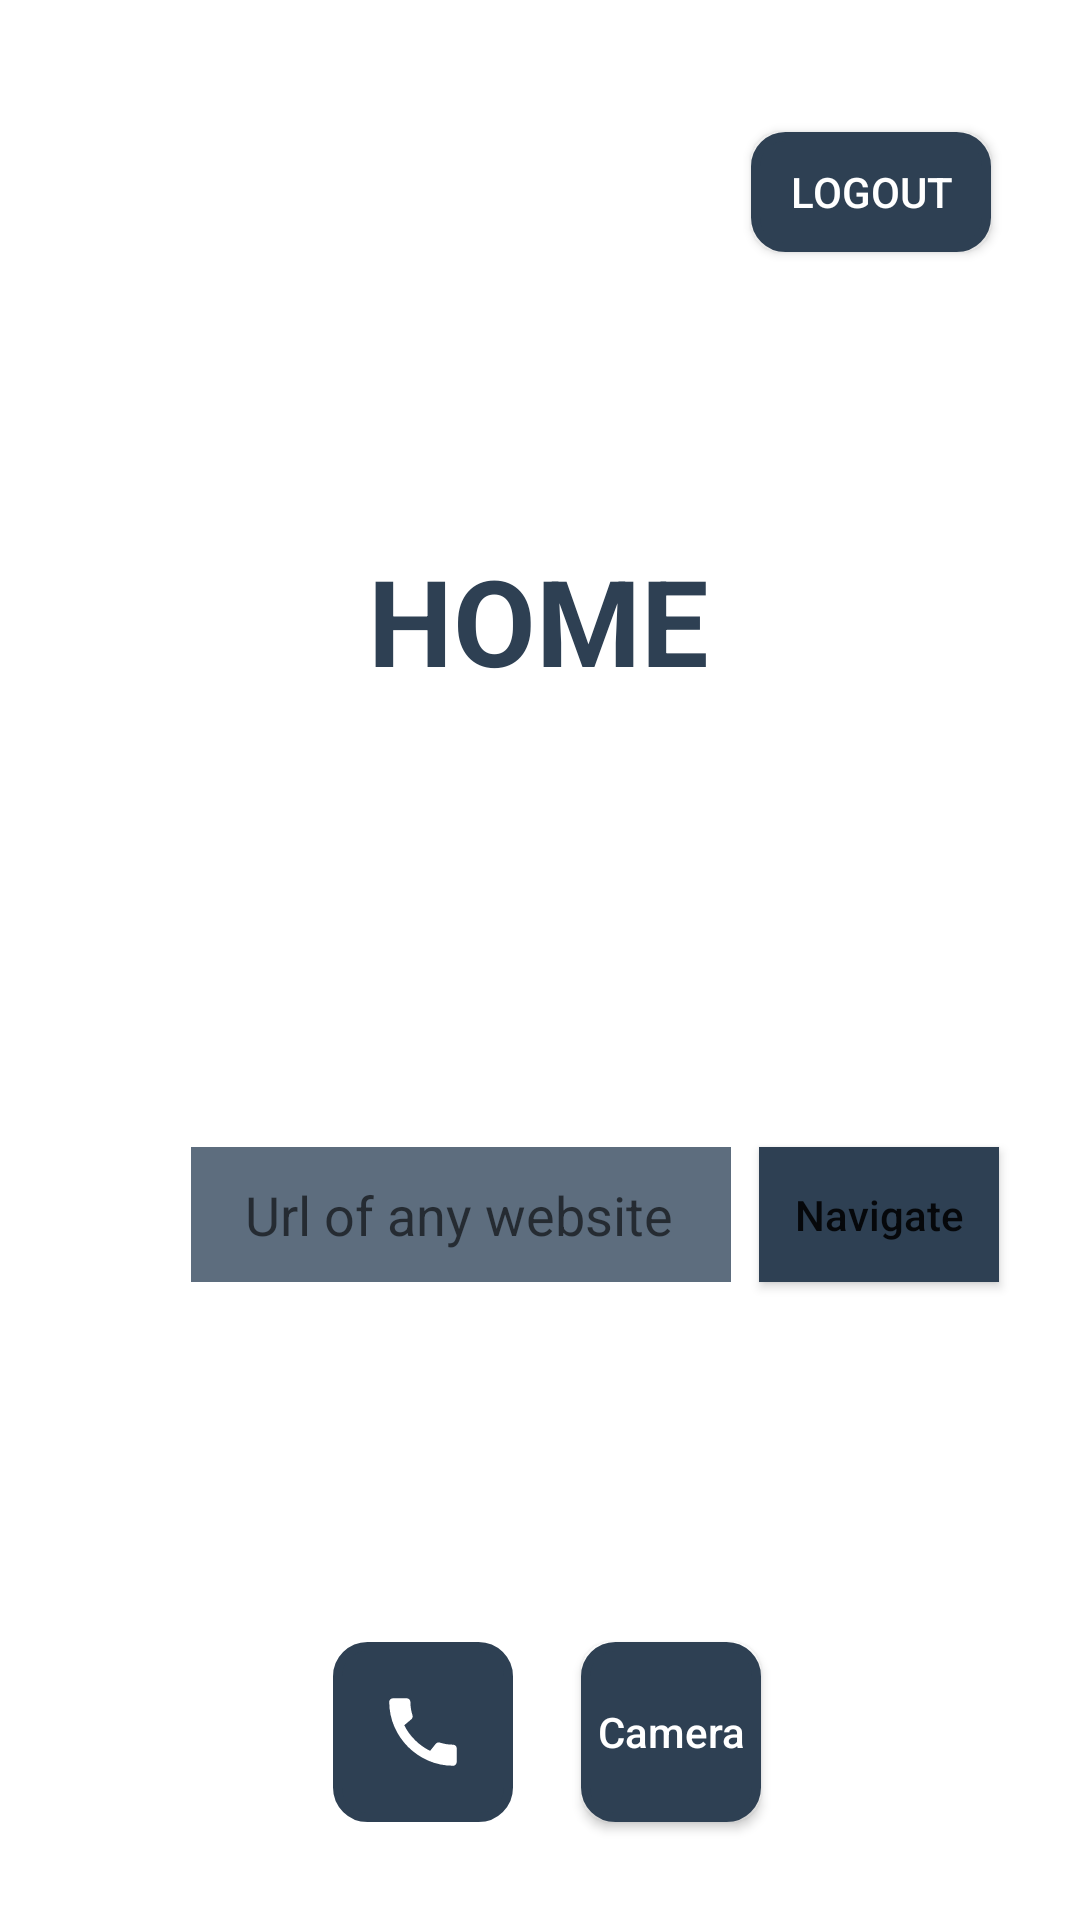

The Android layout XML behind this screen, and the referenced resources:
<!-- AndroidManifest.xml: application theme Theme.Project2 -->
<!-- res/layout/activity_home.xml -->
<?xml version="1.0" encoding="utf-8"?>
<android.support.constraint.ConstraintLayout xmlns:android="http://schemas.android.com/apk/res/android"
    xmlns:app="http://schemas.android.com/apk/res-auto"
    xmlns:tools="http://schemas.android.com/tools"
    android:layout_width="match_parent"
    android:layout_height="match_parent"
    android:background="@color/white"
    tools:context=".Home">


    <Button
        android:id="@+id/logout_Btn"
        android:layout_width="80dp"
        android:layout_height="40dp"

        android:layout_marginTop="44dp"
        android:background="@drawable/ripple_logout"
        android:text="@string/logout_btn"

        android:textColor="@color/white"
        app:layout_constraintEnd_toEndOf="parent"
        app:layout_constraintHorizontal_bias="0.894"
        app:layout_constraintStart_toStartOf="parent"
        app:layout_constraintTop_toTopOf="parent" />

    <TextView
        android:id="@+id/displayAtHome"
        android:layout_width="match_parent"
        android:layout_height="wrap_content"
        android:layout_below="@+id/logout_Btn"

        android:layout_marginStart="50dp"

        android:layout_marginTop="50dp"
        android:layout_marginEnd="50dp"
        android:padding="10sp"
        android:textAlignment="center"
        android:textColor="@color/black"

        app:layout_constraintEnd_toEndOf="parent"
        app:layout_constraintStart_toStartOf="parent"
        app:layout_constraintTop_toBottomOf="@+id/HomeHeading" />


    













    <TextView
        android:id="@+id/HomeHeading"
        android:layout_width="wrap_content"
        android:layout_height="wrap_content"
        android:layout_below="@+id/displayAtHome"
        android:layout_centerInParent="true"

        android:layout_marginTop="180dp"
        android:text="HOME"
        android:textSize="40sp"
        android:textStyle="bold"
        android:textColor="@color/Wet_1"

        app:layout_constraintEnd_toEndOf="parent"
        app:layout_constraintHorizontal_bias="0.498"
        app:layout_constraintStart_toStartOf="parent"
        app:layout_constraintTop_toTopOf="parent" />

    <EditText
        android:id="@+id/UrlEditTxt"
        android:layout_width="180dp"
        android:layout_height="45dp"

        android:layout_marginTop="60dp"
        android:background="@color/Wet_0"
        android:hint="Url of any website"
        android:paddingStart="18dp"

        app:layout_constraintEnd_toEndOf="parent"
        app:layout_constraintHorizontal_bias="0.354"
        app:layout_constraintStart_toStartOf="parent"
        app:layout_constraintTop_toBottomOf="@+id/displayAtHome" />

    <Button
        android:id="@+id/urlBtn"
        android:layout_width="80dp"
        android:layout_height="45dp"
        android:layout_below="@id/HomeHeading"

        android:background="@color/Wet_1"
        android:layout_marginStart="8dp"
        android:layout_marginTop="60dp"
        android:onClick="Navigate"
        android:text="Navigate"
        android:textAllCaps="false"

        app:layout_constraintEnd_toEndOf="parent"
        app:layout_constraintHorizontal_bias="0.046"
        app:layout_constraintStart_toEndOf="@+id/UrlEditTxt"
        app:layout_constraintTop_toBottomOf="@+id/displayAtHome" />

    <ImageButton
        android:id="@+id/telePhone"
        android:layout_width="60dp"
        android:layout_height="60dp"
        android:layout_below="@+id/UrlEditTxt"

        android:layout_marginTop="120dp"
        android:background="@drawable/ripple_logout"

        android:onClick="Dial"
        android:src="@drawable/ic_baseline_call_24"
        app:layout_constraintEnd_toEndOf="parent"
        app:layout_constraintHorizontal_bias="0.37"
        app:layout_constraintStart_toStartOf="parent"
        app:layout_constraintTop_toBottomOf="@+id/UrlEditTxt" />

    <Button
        android:id="@+id/CameraLink"
        android:layout_width="60dp"
        android:layout_height="60dp"
        android:layout_below="@id/UrlEditTxt"

        android:layout_marginTop="120dp"
        android:background="@drawable/ripple_logout"
        android:onClick="Camera"
        android:text="Camera"

        android:textAllCaps="false"
        android:textColor="@color/white"
        app:layout_constraintEnd_toEndOf="parent"
        app:layout_constraintHorizontal_bias="0.646"
        app:layout_constraintStart_toStartOf="parent"
        app:layout_constraintTop_toBottomOf="@+id/UrlEditTxt" />


</android.support.constraint.ConstraintLayout>
<!-- resources referenced by this layout -->
<resources>
  <color name="Wet_0">#5D6D7E</color>
  <color name="Wet_1">#2E4053</color>
  <color name="black">#FF000000</color>
  <color name="white">#FFFFFFFF</color>
  <!-- drawable ic_baseline_call_24 (drawable) -->
  <vector android:height="30dp" android:tint="@color/white"
      android:viewportHeight="24" android:viewportWidth="24"
      android:width="30dp" xmlns:android="http://schemas.android.com/apk/res/android">
      <path android:fillColor="@android:color/white" android:pathData="M20.01,15.38c-1.23,0 -2.42,-0.2 -3.53,-0.56 -0.35,-0.12 -0.74,-0.03 -1.01,0.24l-1.57,1.97c-2.83,-1.35 -5.48,-3.9 -6.89,-6.83l1.95,-1.66c0.27,-0.28 0.35,-0.67 0.24,-1.02 -0.37,-1.11 -0.56,-2.3 -0.56,-3.53 0,-0.54 -0.45,-0.99 -0.99,-0.99H4.19C3.65,3 3,3.24 3,3.99 3,13.28 10.73,21 20.01,21c0.71,0 0.99,-0.63 0.99,-1.18v-3.45c0,-0.54 -0.45,-0.99 -0.99,-0.99z"/>
  </vector>
  <!-- drawable ripple_logout (drawable) -->
  <?xml version="1.0" encoding="utf-8"?>
  <ripple
      android:color="@color/teal_700" xmlns:android="http://schemas.android.com/apk/res/android">
  
      <item>
  
          <shape android:shape="rectangle">
              <solid android:color="@color/Wet_1"/>
              <stroke android:color="@color/Wet_1" android:width="3dp"/>
              <corners android:radius="10dp"/>
          </shape>
  
      </item>
  
  
  </ripple>
  <string name="logout_btn">logout</string>
  <style name="Theme.Project2" parent="Theme.AppCompat.Light.NoActionBar">
          
          <item name="colorPrimary">@color/purple_500</item>
          <item name="colorPrimaryDark">@color/purple_700</item>
          <item name="colorAccent">@color/teal_200</item>
          
      </style>
  <color name="teal_700">#FF018786</color>
  <color name="purple_500">#5D6D7E</color>
  <color name="purple_700">#2E4053</color>
  <color name="teal_200">#FF03DAC5</color>
</resources>
